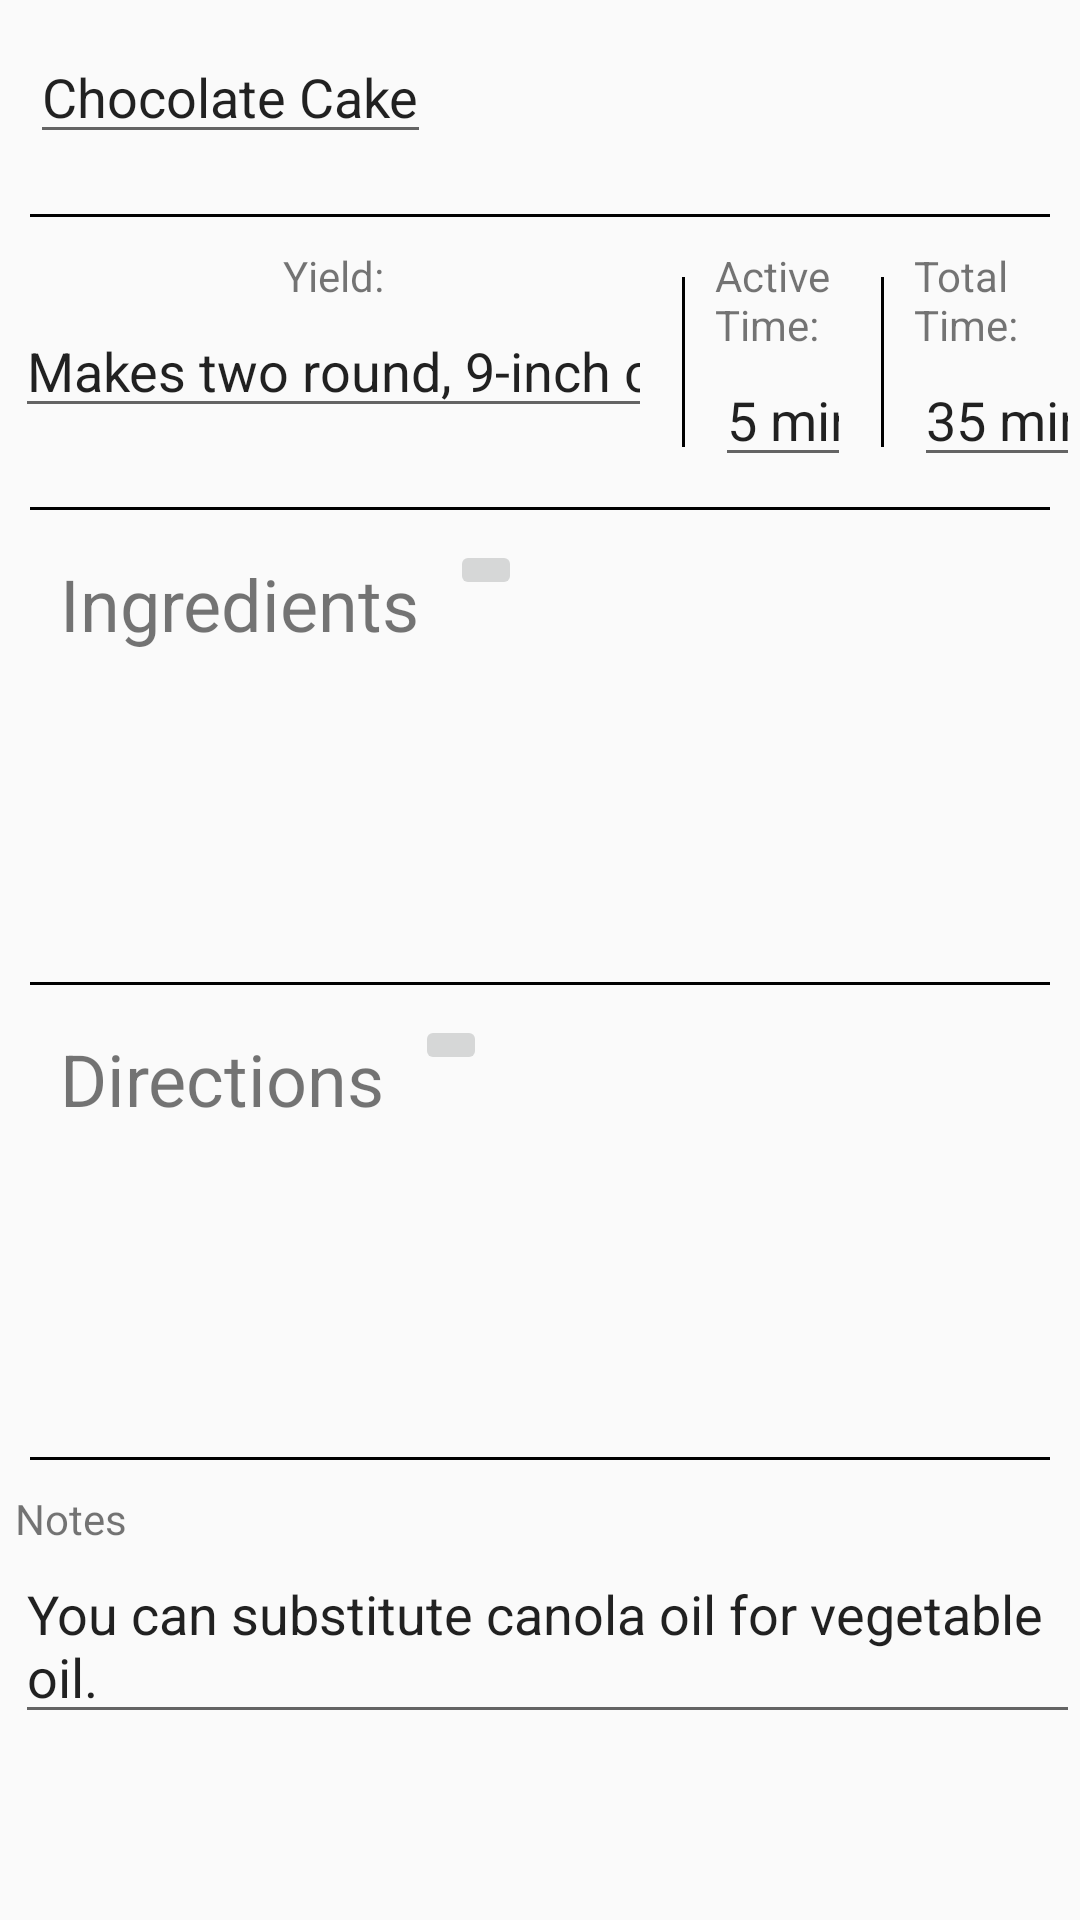

Reconstruct the res/layout file that produces this screen, plus the resources it refers to.
<!-- AndroidManifest.xml: application theme AppTheme -->
<!-- res/layout/activity_edit.xml -->
<?xml version="1.0" encoding="utf-8"?>
<ScrollView
    xmlns:android="http://schemas.android.com/apk/res/android"
    android:layout_width="match_parent"
    android:layout_height="match_parent">
<LinearLayout

    android:orientation="vertical"
    android:layout_width="match_parent"
    android:layout_height="match_parent">

    <EditText
        android:layout_width="wrap_content"
        android:layout_height="wrap_content"
        android:text="Chocolate Cake"
        android:imeOptions="actionDone"
        android:inputType="text"
        android:layout_margin="10dp"/>

    <View
        android:layout_width="match_parent"
        android:layout_height="1dp"
        android:background="@android:color/black"
        android:layout_margin="10dp">
    </View>

    <LinearLayout
        android:orientation="horizontal"
        android:layout_width="wrap_content"
        android:layout_height="wrap_content">

        <LinearLayout
            android:layout_marginLeft="5dp"
            android:orientation="vertical"
            android:layout_width="0dp"
            android:layout_weight="1"
            android:layout_height="wrap_content">
            <TextView
                android:text="Yield:"
                android:layout_width="wrap_content"
                android:layout_height="wrap_content"
                android:layout_gravity="center"/>

            <EditText
                android:text="Makes two round, 9-inch cakes"
                android:layout_width="wrap_content"
                android:layout_height="wrap_content"
                android:imeOptions="actionDone"
                android:inputType="text"
                android:layout_gravity="center"/>

        </LinearLayout>
        <View
            android:layout_width="1dp"
            android:layout_height="match_parent"
            android:background="@android:color/black"
            android:layout_margin="10dp">
        </View>

        <LinearLayout
            android:orientation="vertical"
            android:layout_width="0dp"
            android:layout_weight="1"
            android:layout_height="wrap_content">
            <TextView
                android:text="Active Time:"
                android:layout_width="wrap_content"
                android:layout_height="wrap_content"
                android:layout_gravity="center"/>

            <EditText
                android:text="5 minutes"
                android:layout_width="wrap_content"
                android:layout_height="wrap_content"
                android:imeOptions="actionDone"
                android:inputType="text"
                android:layout_gravity="center"/>
        </LinearLayout>

        <View
            android:layout_width="1dp"
            android:layout_height="match_parent"
            android:background="@android:color/black"
            android:layout_margin="10dp">
        </View>

        <LinearLayout
            android:orientation="vertical"
            android:layout_width="0dp"
            android:layout_weight="1"
            android:layout_height="wrap_content">
            <TextView
                android:text="Total Time:"
                android:layout_width="wrap_content"
                android:layout_height="wrap_content"
                android:layout_gravity="center"/>

            <EditText
                android:text="35 minutes"
                android:layout_width="wrap_content"
                android:layout_height="wrap_content"
                android:imeOptions="actionDone"
                android:inputType="text"
                android:layout_gravity="center"/>
        </LinearLayout>

    </LinearLayout>

    <View
        android:layout_width="match_parent"
        android:layout_height="1dp"
        android:background="@android:color/black"
        android:layout_margin="10dp">
    </View>

    <LinearLayout
        android:layout_width="wrap_content"
        android:layout_height="wrap_content"
        android:orientation="horizontal">

    <TextView
        android:layout_width="wrap_content"
        android:layout_height="wrap_content"
        android:text="Ingredients"
        android:layout_marginLeft="20dp"
        android:layout_marginTop="5dp"
        android:layout_marginRight="10dp"
        android:textSize="24sp"
        />

        <ImageButton
            android:layout_width="wrap_content"
            android:layout_height="wrap_content"
            android:src="@drawable/ic_add_black_24dp"/>

        </LinearLayout>

    <ListView
        android:id="@+id/edit_list_ingredients"
        android:layout_width="match_parent"
        android:layout_height="100dp">
    </ListView>



    <View
        android:layout_width="match_parent"
        android:layout_height="1dp"
        android:background="@android:color/black"
        android:layout_margin="10dp">
    </View>


    <LinearLayout
        android:layout_width="wrap_content"
        android:layout_height="wrap_content"
        android:orientation="horizontal">

        <TextView
            android:layout_width="wrap_content"
            android:layout_height="wrap_content"
            android:text="Directions"
            android:layout_marginLeft="20dp"
            android:layout_marginTop="5dp"
            android:layout_marginRight="10dp"
            android:textSize="24sp"/>

        <ImageButton
            android:layout_width="wrap_content"
            android:layout_height="wrap_content"
            android:src="@drawable/ic_add_black_24dp"/>

    </LinearLayout>

    <ListView
        android:id="@+id/edit_list_directions"
        android:layout_width="match_parent"
        android:layout_height="100dp">
    </ListView>



    <View
        android:layout_width="match_parent"
        android:layout_height="1dp"
        android:background="@android:color/black"
        android:layout_margin="10dp">
    </View>


    <TextView
        android:layout_width="wrap_content"
        android:layout_height="wrap_content"
        android:layout_marginLeft="5dp"
        android:text="Notes"/>
    <EditText
        android:layout_width="wrap_content"
        android:layout_height="wrap_content"
        android:layout_marginLeft="5dp"
        android:text="You can substitute canola oil for vegetable oil."/>


</LinearLayout>

</ScrollView>
<!-- resources referenced by this layout -->
<resources>
  <style name="AppTheme" parent="Theme.AppCompat.Light.DarkActionBar">
          
          <item name="colorPrimary">@color/colorPrimary</item>
          <item name="colorPrimaryDark">@color/colorPrimaryDark</item>
          <item name="colorAccent">@color/colorAccent</item>
      </style>
  <color name="colorPrimary">#3F51B5</color>
  <color name="colorPrimaryDark">#303F9F</color>
  <color name="colorAccent">#FF4081</color>
</resources>
